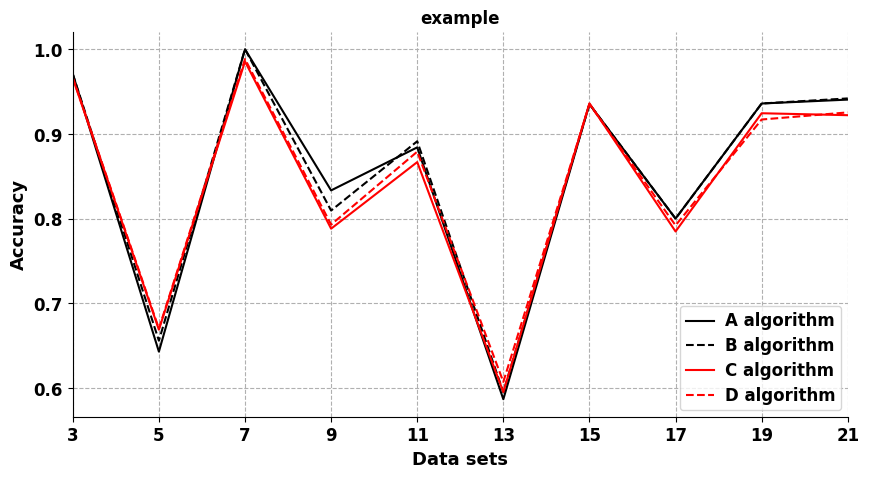

The matplotlib source for this figure:
__author__ = 'zoulida'
# -*- coding: utf-8 -*-
import numpy as np
import matplotlib.pyplot as plt
plt.rcParams['font.sans-serif']=['Arial']  #如果要显示中文字体，则在此处设为：SimHei
plt.rcParams['axes.unicode_minus']=False  #显示负号

x = np.array([3,5,7,9,11,13,15,17,19,21])
A = np.array([0.9708, 0.6429, 1, 0.8333, 0.8841, 0.5867, 0.9352, 0.8000, 0.9359, 0.9405])
B= np.array([0.9708, 0.6558, 1, 0.8095, 0.8913, 0.5950, 0.9352, 0.8000, 0.9359, 0.9419])
C=np.array([0.9657, 0.6688, 0.9855, 0.7881, 0.8667, 0.5952, 0.9361, 0.7848, 0.9244, 0.9221])
D=np.array([0.9664, 0.6701, 0.9884, 0.7929, 0.8790, 0.6072, 0.9352, 0.7920, 0.9170, 0.9254])

#label在图示(legend)中显示。若为数学公式，则最好在字符串前后添加"$"符号
#color：b:blue、g:green、r:red、c:cyan、m:magenta、y:yellow、k:black、w:white、、、
#线型：-  --   -.  :    ,
#marker：.  ,   o   v    <    *    +    1
plt.figure(figsize=(10,5))
plt.grid(linestyle = "--")      #设置背景网格线为虚线
ax = plt.gca()
ax.spines['top'].set_visible(False)  #去掉上边框
ax.spines['right'].set_visible(False) #去掉右边框

plt.plot(x,A,color="black",label="A algorithm",linewidth=1.5)
plt.plot(x,B,"k--",label="B algorithm",linewidth=1.5)
plt.plot(x,C,color="red",label="C algorithm",linewidth=1.5)
plt.plot(x,D,"r--",label="D algorithm",linewidth=1.5)

group_labels=['dataset1','dataset2','dataset3','dataset4','dataset5',' dataset6','dataset7','dataset8','dataset9','dataset10'] #x轴刻度的标识
#plt.xticks(x,group_labels,fontsize=12,fontweight='bold') #默认字体大小为10
plt.xticks(x, fontsize=12,fontweight='bold') #默认字体大小为10
plt.yticks(fontsize=12,fontweight='bold')
plt.title("example",fontsize=12,fontweight='bold')    #默认字体大小为12
plt.xlabel("Data sets",fontsize=13,fontweight='bold')
plt.ylabel("Accuracy",fontsize=13,fontweight='bold')
plt.xlim(3,21)         #设置x轴的范围
#plt.ylim(0.5,1)

#plt.legend()          #显示各曲线的图例
plt.legend(loc=0, numpoints=1)
leg = plt.gca().get_legend()
ltext = leg.get_texts()
plt.setp(ltext, fontsize=12,fontweight='bold') #设置图例字体的大小和粗细

plt.savefig('D:\\filename.svg',format='svg')  #建议保存为svg格式，再用inkscape转为矢量图emf后插入word中
plt.show()